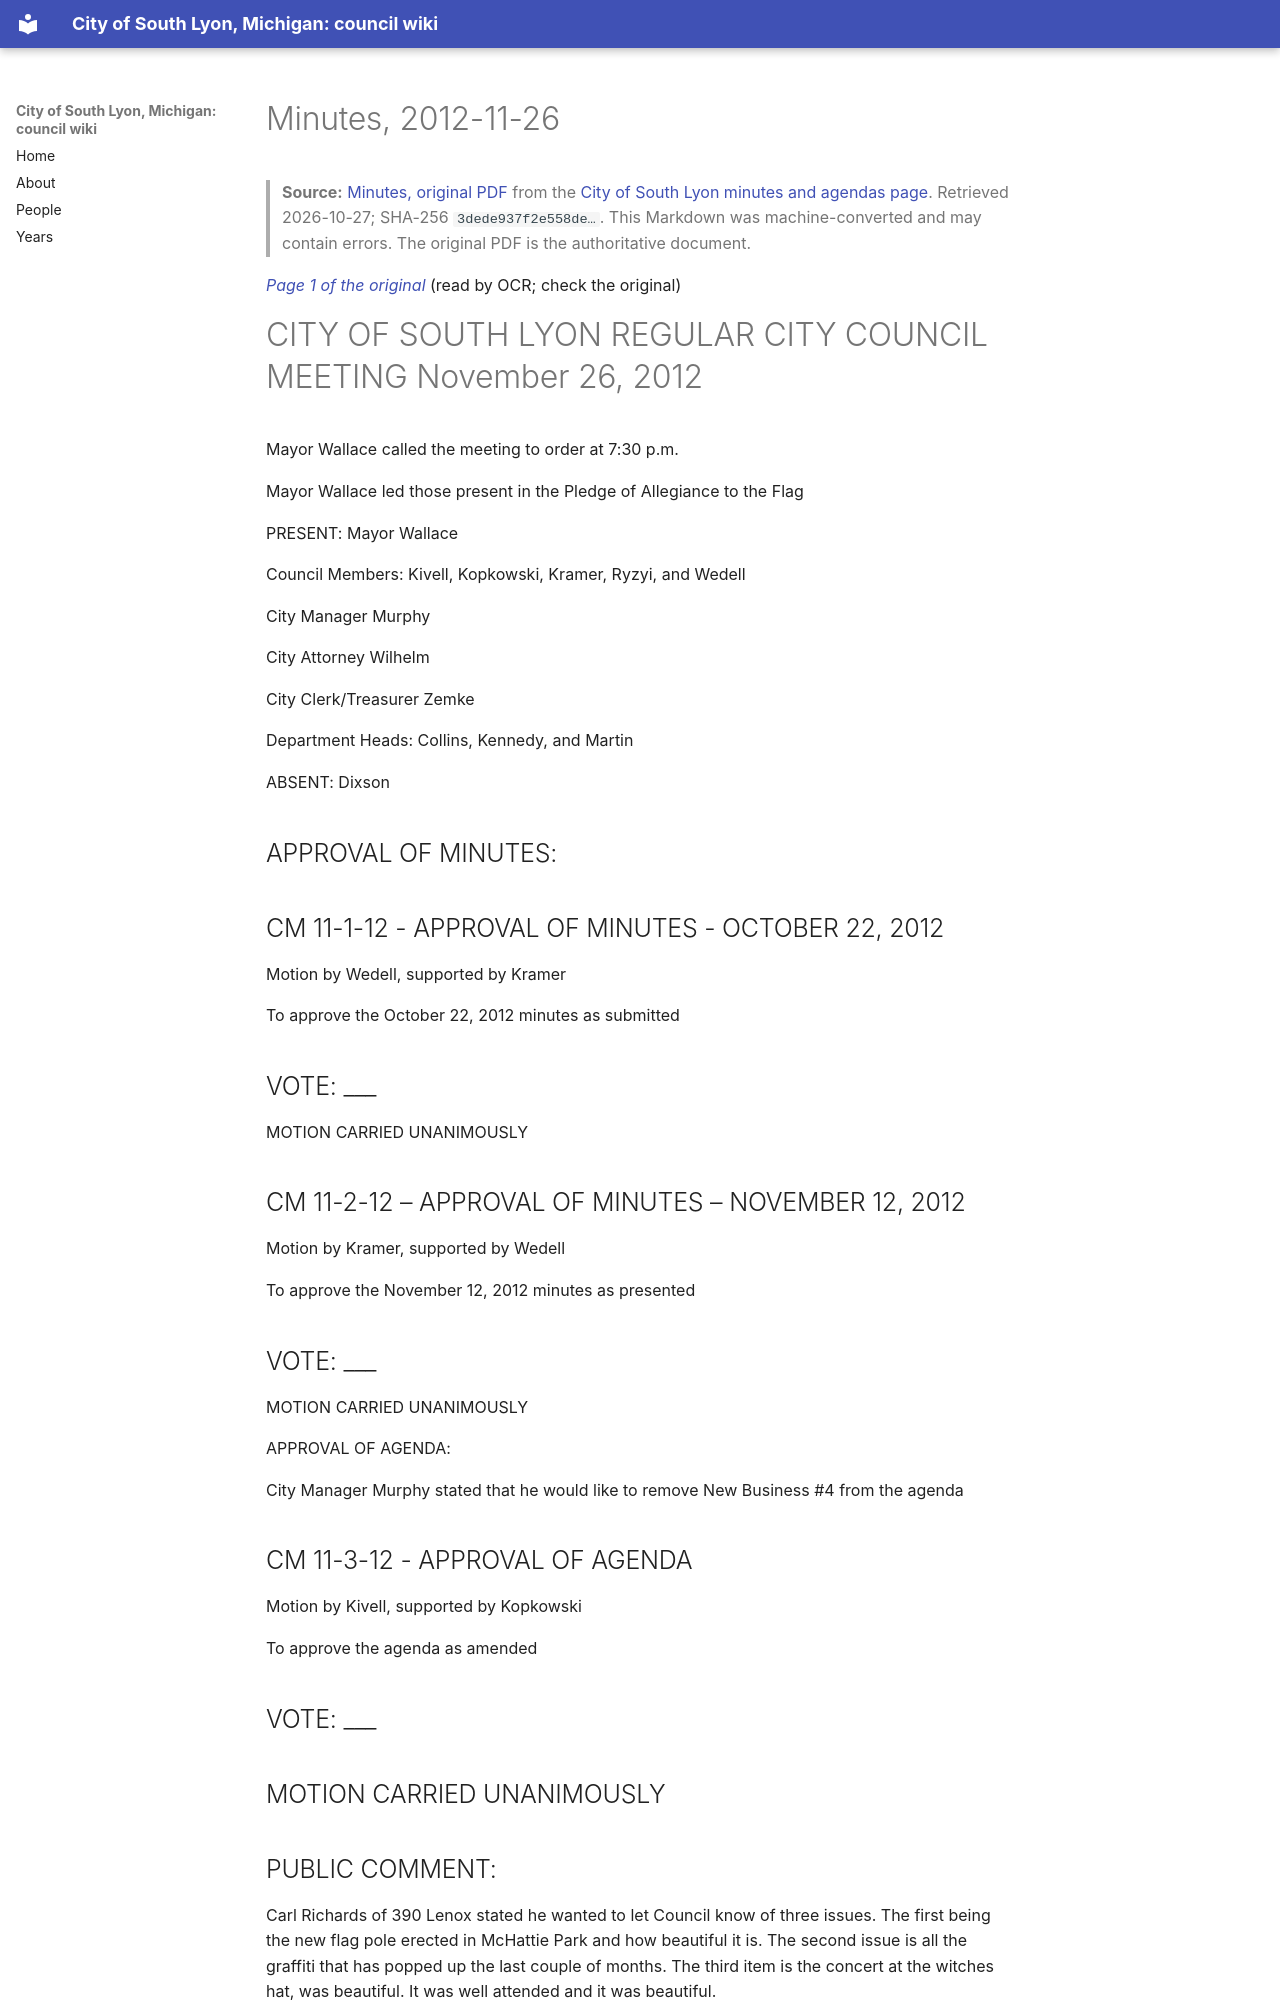

repository: RyanMathewson/city-of-south-lyon-mi-council-wiki · page: documents/2012/2012-11-26/minutes/index.html · generator: mkdocs

---
title: "Minutes, 2012-11-26"
meeting_date: "2012-11-26"
document: "minutes"
source_url: "https://www.southlyonmi.org/document_center/City%20Council/Agenda%20packet%20and%20Minutes/2012/minutes/DOC032613ccAPPR11-26-12.pdf?t=202108310732590"
source_listing: "https://www.southlyonmi.org/government/city_council/city_council_minutes_and_agendas.php"
source_sha256: "3dede937f2e558de9003e4e016973ac81d90f64610fc969ea06cdd7be6fe0c1a"
source_bytes: 422604
retrieved: "2026-10-27"
pages: 4
ocr_pages: 4
converter: "pymupdf4llm 0.3.4 (text layers); PaddleOCR-VL-1.6-0.9B (scanned pages)"
---

# Minutes, 2012-11-26

> **Source:** [Minutes, original PDF](https://www.southlyonmi.org/document_center/City%20Council/Agenda%20packet%20and%20Minutes/2012/minutes/DOC032613ccAPPR11-26-12.pdf?t=202108310732590) from the [City of South Lyon minutes and agendas page](https://www.southlyonmi.org/government/city_council/city_council_minutes_and_agendas.php). Retrieved 2026-10-27; SHA-256 `3dede937f2e558de…`. This Markdown was machine-converted and may contain errors. The original PDF is the authoritative document.

<a id="p1"></a>
*[Page 1 of the original](https://www.southlyonmi.org/document_center/City%20Council/Agenda%20packet%20and%20Minutes/2012/minutes/DOC032613ccAPPR11-26-12.pdf?t=202108310732590#page=1)* (read by OCR; check the original)

# CITY OF SOUTH LYON REGULAR CITY COUNCIL MEETING November 26, 2012

Mayor Wallace called the meeting to order at 7:30 p.m.

Mayor Wallace led those present in the Pledge of Allegiance to the Flag

PRESENT: Mayor Wallace

Council Members: Kivell, Kopkowski, Kramer, Ryzyi, and Wedell

City Manager Murphy

City Attorney Wilhelm

City Clerk/Treasurer Zemke

Department Heads: Collins, Kennedy, and Martin

ABSENT: Dixson

## APPROVAL OF MINUTES:

## CM 11-1-12 - APPROVAL OF MINUTES - OCTOBER 22, 2012

Motion by Wedell, supported by Kramer

To approve the October 22, 2012 minutes as submitted

## VOTE: ___

MOTION CARRIED UNANIMOUSLY

## CM 11-2-12 – APPROVAL OF MINUTES – NOVEMBER 12, 2012

Motion by Kramer, supported by Wedell

To approve the November 12, 2012 minutes as presented

## VOTE: ___

MOTION CARRIED UNANIMOUSLY

APPROVAL OF AGENDA:

City Manager Murphy stated that he would like to remove New Business #4 from the agenda

## CM 11-3-12 - APPROVAL OF AGENDA

Motion by Kivell, supported by Kopkowski

To approve the agenda as amended

## VOTE: ___

## MOTION CARRIED UNANIMOUSLY
